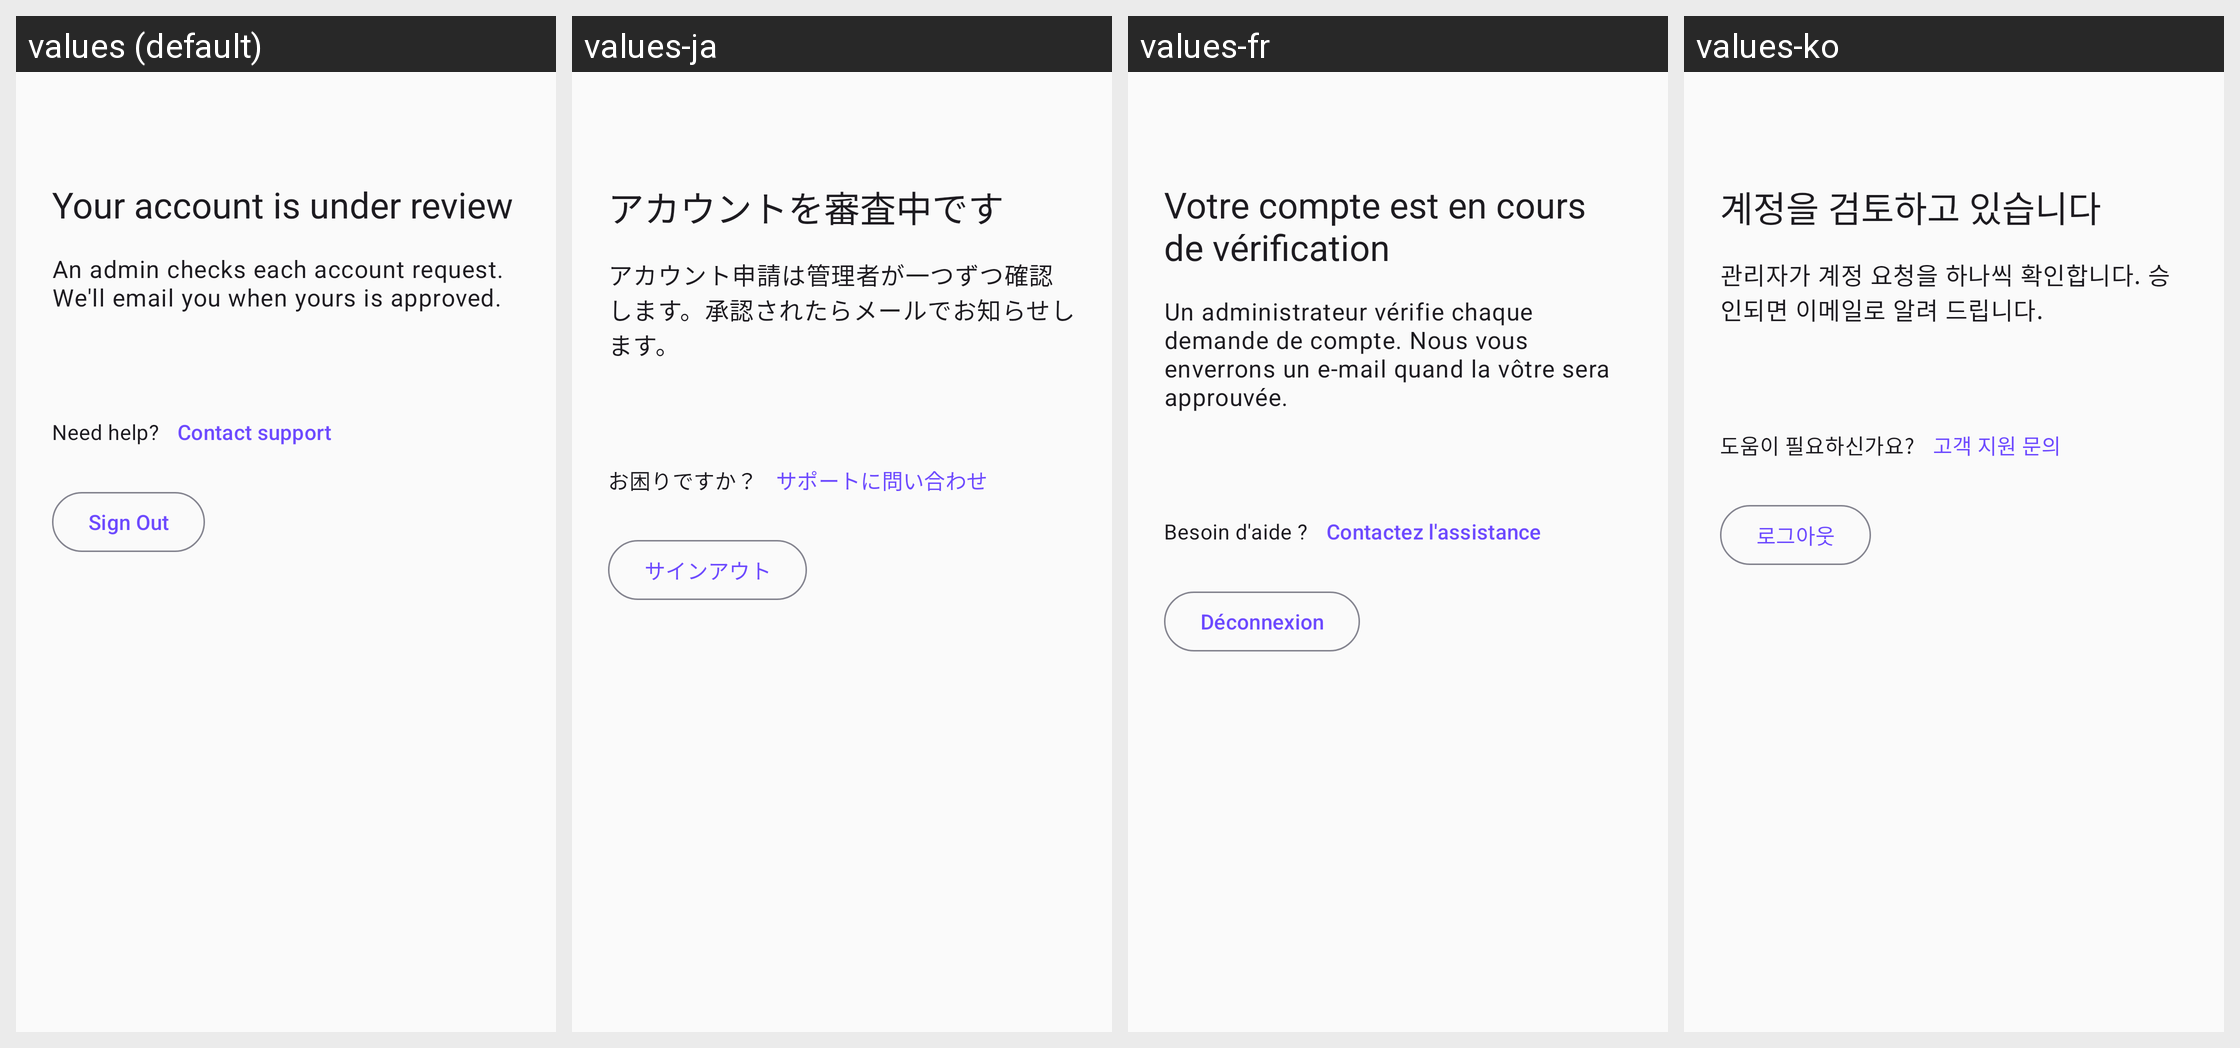

The same Android screen rendered under several of its app's locales, left to right. List the strings drawn on it with the default value and each locale's translation.
Android screen res/layout/activity_under_review.xml rendered under 4 locales, left to right: values (default), values-ja, values-fr, values-ko. Device: Nexus 5 (rendered at 1080×1920; each locale shown at half size, 540×960, under a caption strip naming it); theme Theme.Track.
Other locales in the repository, not shown: values-de, values-es, values-pt.
Strings drawn on this screen, with the default value and each locale's value (text and hints the layout hard-codes, and strings that could not be matched under every locale, appear in the picture but are not listed):

under_review_title
  values: Your account is under review
  values-ja: アカウントを審査中です
  values-fr: Votre compte est en cours de vérification
  values-ko: 계정을 검토하고 있습니다

under_review_body
  values: An admin checks each account request. We'll email you when yours is approved.
  values-ja: アカウント申請は管理者が一つずつ確認します。承認されたらメールでお知らせします。
  values-fr: Un administrateur vérifie chaque demande de compte. Nous vous enverrons un e-mail quand la vôtre sera approuvée.
  values-ko: 관리자가 계정 요청을 하나씩 확인합니다. 승인되면 이메일로 알려 드립니다.

not_approved_need_help
  values: Need help?
  values-ja: お困りですか？
  values-fr: Besoin d'aide ?
  values-ko: 도움이 필요하신가요?

not_approved_contact_support
  values: Contact support
  values-ja: サポートに問い合わせ
  values-fr: Contactez l'assistance
  values-ko: 고객 지원 문의

settings_logout
  values: Sign Out
  values-ja: サインアウト
  values-fr: Déconnexion
  values-ko: 로그아웃
